Run: headless pygame with SDL's dummy video driver; simulated clock (each Clock.tick advances the game by its frame time, no real sleeping); random seed 0; keys injected as events and as key.get_pressed() state; no mouse input.
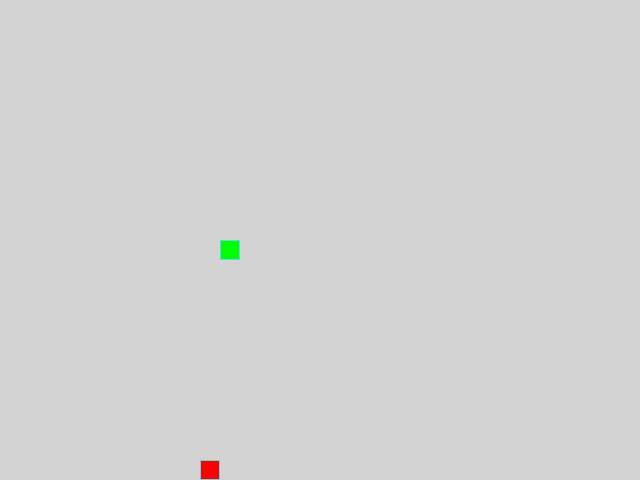
Frame 1 of 4 · flips 1–60 · no input
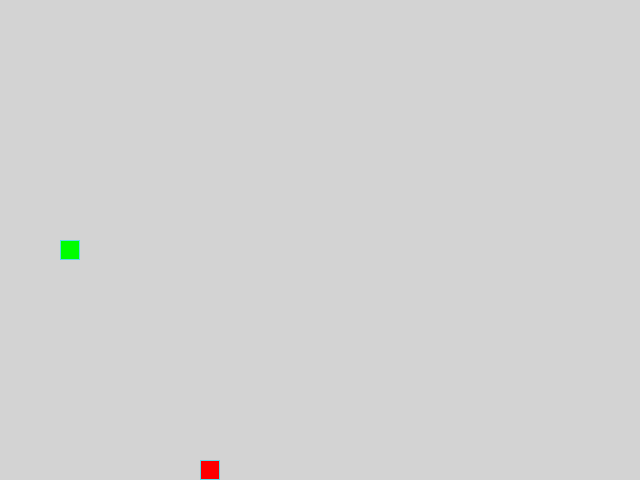
Frame 2 of 4 · flips 61–180 · tapped SPACE, RETURN · held RIGHT (→), D
Frame 3 of 4 · flips 181–300 · held DOWN (↓), S · screen unchanged from frame 2, image omitted
Frame 4 of 4 · flips 301–420 · held LEFT (←), A, UP (↑), W · screen unchanged from frame 3, image omitted

The pygame program that drew these frames:

from random import choice

import pygame as pg

# Константы для размеров поля и сетки:
SCREEN_WIDTH, SCREEN_HEIGHT = 640, 480
GRID_SIZE = 20
GRID_WIDTH = SCREEN_WIDTH // GRID_SIZE
GRID_HEIGHT = SCREEN_HEIGHT // GRID_SIZE
CENTER_GRID = SCREEN_WIDTH // 2, SCREEN_HEIGHT // 2

# ВСЕ возможные позиции яблока — сразу в пиксельных координатах
ALL_CELLS: set[tuple[int, int]] = {
    (x * GRID_SIZE, y * GRID_SIZE)
    for x in range(GRID_WIDTH)
    for y in range(GRID_HEIGHT)
}

# Направления движения:
UP = (0, -1)
DOWN = (0, 1)
LEFT = (-1, 0)
RIGHT = (1, 0)

OPPOSITE = {
    UP: DOWN,
    DOWN: UP,
    LEFT: RIGHT,
    RIGHT: LEFT,
}

VALID_TURNS = {
    (LEFT, pg.K_UP): UP,
    (RIGHT, pg.K_UP): UP,

    (LEFT, pg.K_DOWN): DOWN,
    (RIGHT, pg.K_DOWN): DOWN,

    (UP, pg.K_LEFT): LEFT,
    (DOWN, pg.K_LEFT): LEFT,

    (UP, pg.K_RIGHT): RIGHT,
    (DOWN, pg.K_RIGHT): RIGHT,
}

BOARD_BACKGROUND_COLOR = (211, 211, 211)
BORDER_COLOR = (93, 216, 228)
APPLE_COLOR = (255, 0, 0)
SNAKE_COLOR = (0, 255, 0)
TEXT_COLOR = (30, 30, 30)

# Скорость движения змейки:
SPEED = 10

pg.init()
# Настройка игрового окна:
screen = pg.display.set_mode((SCREEN_WIDTH, SCREEN_HEIGHT), 0, 32)
# Настройка времени:
clock = pg.time.Clock()
# Заголовок окна игрового поля:
pg.display.set_caption('Змейка')

font = pg.font.SysFont('Arial', 28, bold=True)


# Все классы игры.
class GameObject:
    """Базовый класс для всех игровых объектов."""

    def __init__(
        self,
        position: tuple[int, int] | None = None,
        body_color: tuple[int, int, int] | None = None
    ) -> None:
        self.position = position
        if (
            body_color is None
            or not isinstance(body_color, (tuple, list))
            or len(body_color) < 3
        ):
            self.body_color = (200, 200, 200)
        else:
            self.body_color = tuple(body_color)

    @staticmethod
    def draw_empty_cell(pos: tuple[int, int]) -> None:
        """Рисует пустую клетку: только цвет фона, БЕЗ рамки."""
        x, y = pos
        rect = pg.Rect(x, y, GRID_SIZE, GRID_SIZE)
        pg.draw.rect(screen, BOARD_BACKGROUND_COLOR, rect)
        # Рамка не рисуется — клетка полностью закрашена фоном

    def draw_single_cell(
        self,
        pos: tuple[int, int] | None,
        color: tuple[int, int, int] | None = None
    ) -> None:
        """Отрисовывает одну ячейку (квадрат) на экране."""
        x, y = pos
        rect = pg.Rect(x, y, GRID_SIZE, GRID_SIZE)
        final_color = color if color is not None else self.body_color
        pg.draw.rect(screen, final_color, rect)
        pg.draw.rect(screen, BORDER_COLOR, rect, 1)

    def draw(self):
        """Базовый метод отрисовки объекта."""
        obj_type = type(self)
        raise NotImplementedError(
            f'Метод draw() не реализован в классе {obj_type}.\n'
            'Реализуйте его в наследнике для корректной отрисовки.'
        )


class Apple(GameObject):
    """Класс, отвечающий за объект - яблоко."""

    def __init__(
        self,
        body_color: tuple[int, int, int] = APPLE_COLOR,
        snake_positions: list[tuple[int, int]] | None = None
    ) -> None:
        super().__init__(body_color=body_color)
        self.randomize_position(snake_positions or [])

    def randomize_position(
        self,
        snake_positions: list[tuple[int, int]]
    ) -> None:
        """Устанавливает случайную позицию яблока, выровненную по сетке."""
        occupied_positions: set[tuple[int, int]] = set(snake_positions)
        self.position = choice(tuple(ALL_CELLS - occupied_positions))

    # Метод draw класса Apple
    def draw(self):
        """Рисует яблоко на экране."""
        self.draw_single_cell(self.position)


class Snake(GameObject):
    """Класс, отвечающий за объект - змейка."""

    def __init__(self, body_color: tuple[int, int, int] = SNAKE_COLOR) -> None:
        super().__init__(body_color=body_color)
        self.reset()

    def get_head_position(self) -> tuple[int, int]:
        """Возвращает позицию головы змейки (первый элемент списка)."""
        return self.positions[0]

    def update_direction(self, new_direction: tuple[int, int]) -> None:
        """Метод обновления направления после нажатия на кнопку."""
        if new_direction != OPPOSITE.get(self.direction):
            self.direction = new_direction

    def move(self) -> None:
        """Вычисляет новую позицию головы и обновляет список."""
        head_x, head_y = self.get_head_position()
        dx, dy = self.direction
        self.positions.insert(0, (
            (head_x + dx * GRID_SIZE) % SCREEN_WIDTH,
            (head_y + dy * GRID_SIZE) % SCREEN_HEIGHT
        ))
        # Если змейка не выросла, удаляем хвост
        if len(self.positions) > self.length:
            self.positions.pop()

    def check_self_collision(self) -> bool:
        """Проверяем не врезалась ли змея сама в себя."""
        return self.get_head_position() in self.positions[4:]

    def reset(self) -> None:
        """Сброс змеи в начальное состояние."""
        self.length = 1
        self.positions = [CENTER_GRID]
        self.direction = RIGHT

    # Метод draw класса Snake
    def draw(self) -> None:
        """Полная отрисовка змейки."""
        for pos in self.positions:
            self.draw_single_cell(pos)

    def draw_partial(
        self,
        tail_to_erase: tuple[int, int] | None,
        head_to_draw: tuple[int, int] | None
    ) -> None:
        """Отрисовывает голову и кончик хвоста змейки."""
        if tail_to_erase is not None:
            GameObject.draw_empty_cell(tail_to_erase)
        if head_to_draw is not None:
            self.draw_single_cell(head_to_draw, self.body_color)


def handle_keys(snake):
    """Функция обработки действий пользователя с клавиатуры."""
    for event in pg.event.get():
        if event.type == pg.QUIT or (
            event.type == pg.KEYDOWN and event.key == pg.K_ESCAPE
        ):
            pg.quit()
            raise SystemExit
        if event.type == pg.KEYDOWN:
            new_direction = VALID_TURNS.get((snake.direction, event.key))
            if new_direction is not None:
                snake.update_direction(new_direction)


def main():
    """
    Главная функция игры: инициализация объектов: яблоко и змейка,
    игровой процесс,
    завершение.
    """
    # Экземпляры классов.
    snake = Snake()
    apple = Apple(snake_positions=snake.positions)
    # Максимальная длина змейки:
    max_length = 1

    screen.fill(BOARD_BACKGROUND_COLOR)
    snake.draw()
    apple.draw()
    pg.display.update()

    while True:
        handle_keys(snake)

        last_tail: tuple[int, int] | None = None
        if len(snake.positions) == snake.length:
            last_tail = snake.positions[-1]

        snake.move()
        new_head = snake.get_head_position()

        # Проверка столкновения с собой
        if snake.check_self_collision():
            if snake.length > max_length:
                max_length = snake.length
            snake.reset()
            apple.randomize_position(snake.positions)
            screen.fill(BOARD_BACKGROUND_COLOR)
            snake.draw()
            apple.draw()
            pg.display.update()
            continue

        if new_head == apple.position:
            snake.length += 1
            if snake.length > max_length:
                max_length = snake.length
            apple.randomize_position(snake.positions)

        snake.draw_partial(
            tail_to_erase=last_tail,
            head_to_draw=new_head
        )
        apple.draw()

        caption = (
            f'Змейка | Длина: {snake.length} | '
            f'Рекорд: {max_length} | Выход: ESCAPE'
        )
        pg.display.set_caption(caption)
        pg.display.update()
        clock.tick(SPEED)
    pg.quit()


if __name__ == '__main__':
    main()
